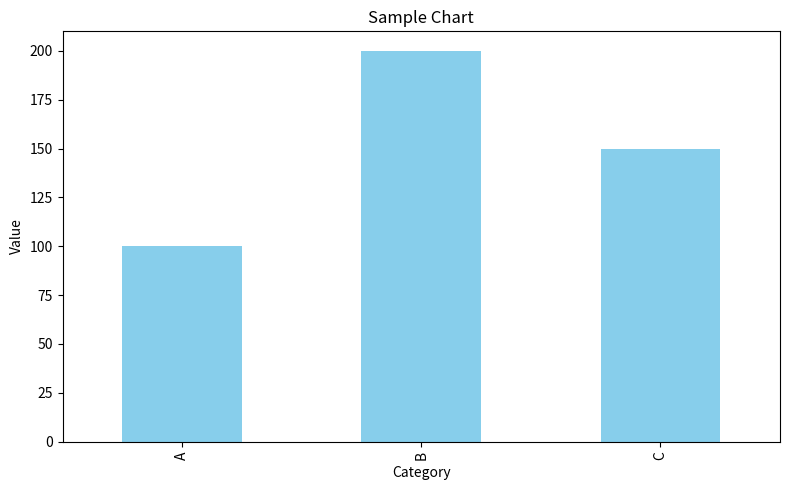

The script that saved this image:
import matplotlib.pyplot as plt
import pandas as pd


def create_bar_chart(
    data: pd.Series,
    title: str,
    xlabel: str,
    ylabel: str
) -> None:
    """
    Creates a reusable bar chart.
    """

    plt.figure(figsize=(8, 5))

    data.plot(kind="bar", color="skyblue")

    plt.title(title)
    plt.xlabel(xlabel)
    plt.ylabel(ylabel)

    plt.tight_layout()

    plt.show()


if __name__ == "__main__":
    sample_data = pd.Series(
        [100, 200, 150],
        index=["A", "B", "C"]
    )

    create_bar_chart(
        sample_data,
        "Sample Chart",
        "Category",
        "Value"
    )
def pie_chart_top3(ax, x, y, title, legend_title=None):
    ax.pie(y, autopct="%1.1f%%")
    ax.legend(x, title=legend_title, loc="center left", bbox_to_anchor=(1, 0.5))
    ax.set_title(title)
import pandas as pd

def bar(ax, x, y, title, xlabel, ylabel, grid: bool = True):
    x = x
    y = y
    ax.bar(x,y)
    ax.set_title(title)
    ax.set_xlabel(xlabel)
    ax.set_ylabel(ylabel)
    ax.grid(grid, axis="y")
    return ax
